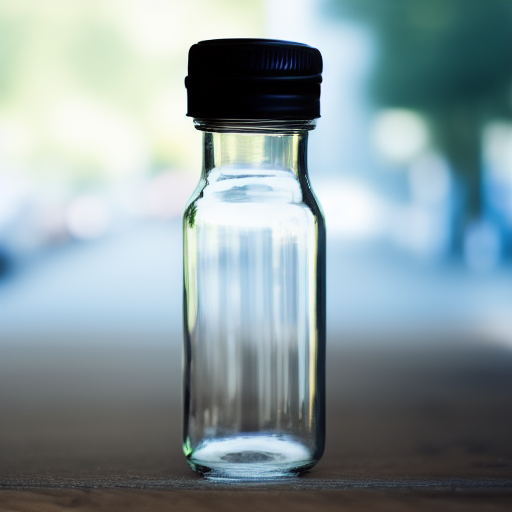
Generation parameters embedded in this image by AUTOMATIC1111 Stable Diffusion web UI or a fork of it (Forge, ...) (PNG 'parameters' text chunk):
a clear glass bottle with a long neck and a cap
Steps: 30, Sampler: Euler a, CFG scale: 7, Seed: 774370331, Size: 512x512, Model hash: 9bdb4e5d